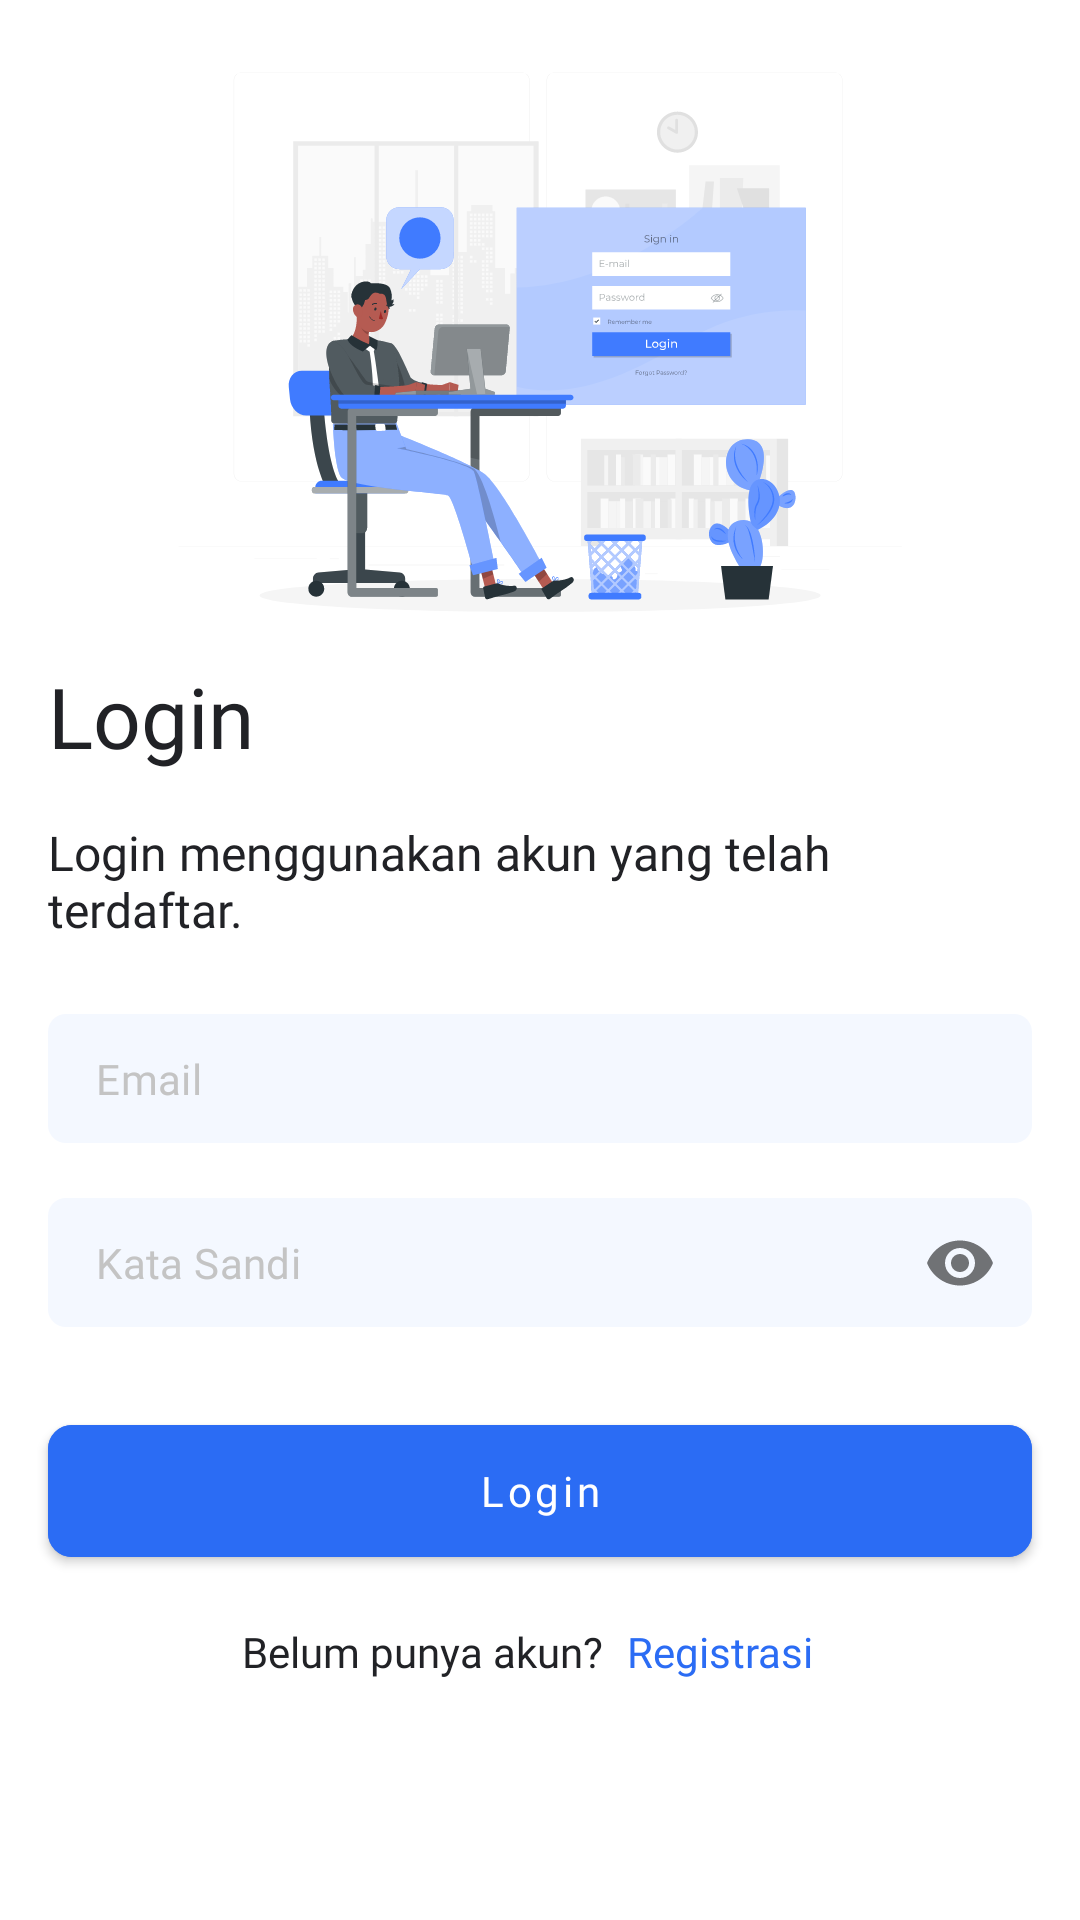

The Android layout XML behind this screen, and the referenced resources:
<!-- AndroidManifest.xml: application theme Theme.Cashless.Payment -->
<!-- res/layout/fragment_login.xml -->
<?xml version="1.0" encoding="utf-8"?>
<ScrollView xmlns:android="http://schemas.android.com/apk/res/android"
    xmlns:app="http://schemas.android.com/apk/res-auto"
    xmlns:tools="http://schemas.android.com/tools"
    android:layout_width="match_parent"
    android:layout_height="match_parent"
    tools:context=".ui.auth.LoginFragment">

    <LinearLayout
        android:layout_width="match_parent"
        android:layout_height="wrap_content"
        android:orientation="vertical">

        <ImageView
            android:layout_width="match_parent"
            android:layout_height="180dp"
            android:layout_marginTop="24dp"
            android:src="@drawable/img_login" />

        <TextView
            android:layout_width="match_parent"
            android:layout_height="wrap_content"
            android:layout_marginStart="16dp"
            android:layout_marginTop="16dp"
            android:layout_marginEnd="16dp"
            android:fontFamily="@font/roboto_medium"
            android:text="@string/login"
            android:textColor="@color/primary_text"
            android:textSize="28sp" />

        <TextView
            android:layout_width="match_parent"
            android:layout_height="wrap_content"
            android:layout_marginStart="16dp"
            android:layout_marginTop="16dp"
            android:layout_marginEnd="16dp"
            android:fontFamily="@font/roboto"
            android:text="@string/login_desc"
            android:textColor="@color/primary_text"
            android:textSize="16sp" />

        <com.google.android.material.textfield.TextInputLayout
            android:layout_width="match_parent"
            android:layout_height="wrap_content"
            android:layout_marginTop="24dp"
            app:endIconMode="clear_text"
            app:hintEnabled="false">

            <EditText
                android:id="@+id/etEmail"
                style="@style/EditText"
                android:drawableStart="@drawable/ic_message_outline"
                android:hint="@string/email"
                android:imeOptions="actionNext"
                android:inputType="textEmailAddress"
                android:singleLine="true" />
        </com.google.android.material.textfield.TextInputLayout>

        <com.google.android.material.textfield.TextInputLayout
            android:layout_width="match_parent"
            android:layout_height="wrap_content"
            android:layout_marginTop="16dp"
            app:hintEnabled="false"
            app:passwordToggleEnabled="true">

            <EditText
                android:id="@+id/etPassword"
                style="@style/EditText"
                android:drawableStart="@drawable/ic_unlock_outline"
                android:hint="@string/password"
                android:imeOptions="actionSend"
                android:inputType="textPassword" />
        </com.google.android.material.textfield.TextInputLayout>

        <com.google.android.material.button.MaterialButton
            android:id="@+id/btnLogin"
            style="@style/ButtonStyle1"
            android:layout_marginTop="24dp"
            android:backgroundTint="@color/primary"
            android:text="@string/login" />

        <LinearLayout
            android:layout_width="wrap_content"
            android:layout_height="wrap_content"
            android:layout_gravity="center_horizontal"
            android:layout_marginTop="8dp"
            android:orientation="horizontal">

            <TextView
                android:layout_width="wrap_content"
                android:layout_height="wrap_content"
                android:layout_gravity="center_horizontal"
                android:fontFamily="@font/roboto"
                android:paddingTop="8dp"
                android:paddingBottom="8dp"
                android:text="@string/dont_have_account"
                android:textColor="@color/primary_text"
                android:textSize="14sp" />

            <TextView
                android:id="@+id/tvRegister"
                android:layout_width="wrap_content"
                android:layout_height="wrap_content"
                android:layout_gravity="center_horizontal"
                android:fontFamily="@font/roboto_bold"
                android:paddingStart="8dp"
                android:paddingTop="8dp"
                android:paddingEnd="8dp"
                android:paddingBottom="8dp"
                android:text="@string/register"
                android:textColor="@color/primary"
                android:textSize="14sp" />
        </LinearLayout>
    </LinearLayout>
</ScrollView>
<!-- resources referenced by this layout -->
<resources>
  <color name="primary">#2B6CF4</color>
  <color name="primary_text">#212226</color>
  <string name="dont_have_account">Belum punya akun?</string>
  <string name="email">Email</string>
  <string name="login">Login</string>
  <string name="login_desc">Login menggunakan akun yang telah terdaftar.</string>
  <string name="password">Kata Sandi</string>
  <string name="register">Registrasi</string>
  <style name="ButtonStyle1">
          <item name="android:layout_width">match_parent</item>
          <item name="android:layout_height">56dp</item>
          <item name="android:layout_marginStart">16dp</item>
          <item name="android:layout_marginEnd">16dp</item>
          <item name="cornerRadius">8dp</item>
          <item name="android:textAllCaps">false</item>
          <item name="android:fontFamily">@font/roboto_medium</item>
      </style>
  <style name="EditText">
          <item name="android:layout_width">match_parent</item>
          <item name="android:layout_height">wrap_content</item>
          <item name="android:background">@drawable/bg_edit_text</item>
          <item name="android:textSize">14sp</item>
          <item name="android:layout_marginStart">16dp</item>
          <item name="android:layout_marginEnd">16dp</item>
          <item name="android:drawablePadding">12dp</item>
          <item name="android:fontFamily">@font/roboto</item>
          <item name="android:paddingStart">16dp</item>
          <item name="android:paddingEnd">16dp</item>
          <item name="android:paddingTop">12dp</item>
          <item name="android:paddingBottom">12dp</item>
          <item name="android:textColor">@color/primary_text</item>
          <item name="android:textColorHint">@color/hint</item>
      </style>
  <style name="Theme.Cashless.Payment" parent="Theme.MaterialComponents.Light.NoActionBar">
          
          <item name="colorPrimary">@color/primary</item>
          <item name="colorPrimaryVariant">@color/primary</item>
          <item name="colorOnPrimary">@color/white</item>
          
          <item name="colorSecondary">@color/primary</item>
          <item name="colorSecondaryVariant">@color/primary</item>
          <item name="colorOnSecondary">@color/black</item>
          
  
          
          <item name="textInputStyle">@style/Widget.MyApp.TextInputLayout</item>
  
          <item name="android:navigationBarColor">@android:color/transparent</item>
  
          
          <item name="android:statusBarColor">@android:color/transparent</item>
  
          
          <item name="android:windowLightStatusBar">true</item>
      </style>
  <!-- drawable bg_edit_text (drawable) -->
  <?xml version="1.0" encoding="utf-8"?>
  <selector xmlns:android="http://schemas.android.com/apk/res/android">
      <item android:drawable="@drawable/bg_edit_text_selected"
          android:state_focused="true" >
          <bitmap android:tint="@color/primary"/>
      </item>
      <item android:drawable="@drawable/bg_edit_text_normal" />
  </selector>
  <color name="hint">#C4C4C4</color>
  <color name="white">#FFFFFFFF</color>
  <color name="black">#FF000000</color>
  <style name="Widget.MyApp.TextInputLayout" parent="Widget.MaterialComponents.TextInputLayout.FilledBox">
          <item name="boxStrokeWidth">0dp</item>
          <item name="boxStrokeWidthFocused">0dp</item>
      </style>
  <!-- drawable bg_edit_text_selected (drawable) -->
  <?xml version="1.0" encoding="utf-8"?>
  <shape xmlns:android="http://schemas.android.com/apk/res/android"
      android:shape="rectangle">
      <corners android:radius="6dp" />
      <solid android:color="@color/primary_light2" />
      <stroke
          android:width="1.5dp"
          android:color="@color/primary" />
  </shape>
  <!-- drawable bg_edit_text_normal (drawable) -->
  <?xml version="1.0" encoding="utf-8"?>
  <shape xmlns:android="http://schemas.android.com/apk/res/android"
      android:shape="rectangle">
      <corners android:radius="6dp" />
      <solid android:color="@color/primary_light2" />
  </shape>
  <color name="primary_light2">#F4F8FF</color>
</resources>
